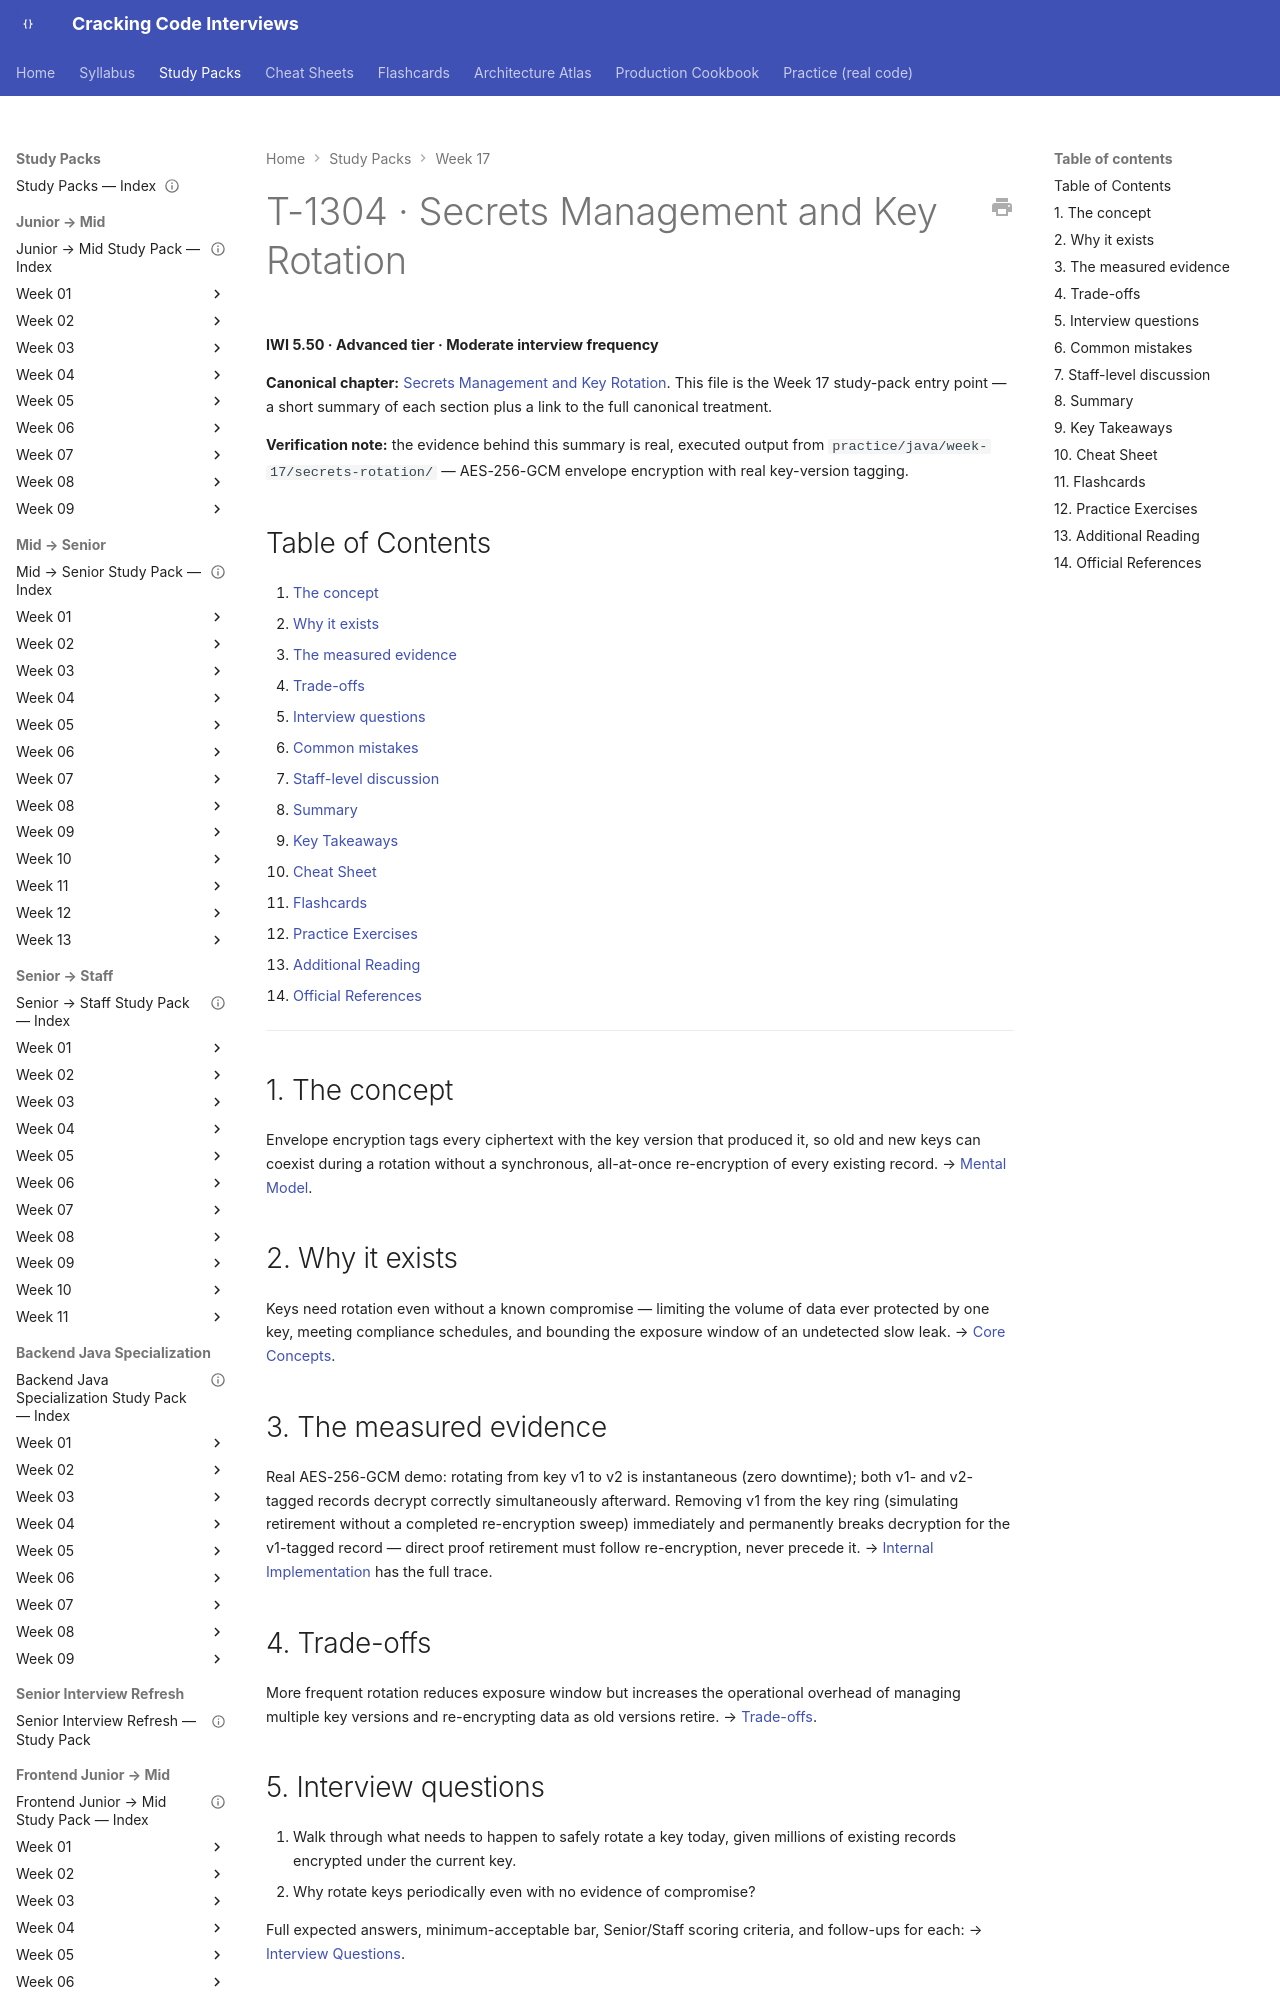

repository: JuanMelendres/cracking-code-interviews · page: study-packs/week-17/06-secrets-management-and-key-rotation/index.html · generator: mkdocs

---
title: "T-1304 · Secrets Management and Key Rotation"
topic_id: T-1304
domain: Security
tier: Advanced
iwi: 5.50
prerequisites: [T-1303]
unlocks: []
week: 17
last_reviewed: 2026-08-02
canonical: ../../syllabus/12-security/secrets-management-and-key-rotation.md
---

# T-1304 · Secrets Management and Key Rotation

**IWI 5.50 · Advanced tier · Moderate interview frequency**

**Canonical chapter:** [Secrets Management and Key Rotation](../../syllabus/12-security/secrets-management-and-key-rotation.md). This file is the Week 17 study-pack entry point — a short summary of each section plus a link to the full canonical treatment.

**Verification note:** the evidence behind this summary is real, executed output from `practice/java/week-17/secrets-rotation/` — AES-256-GCM envelope encryption with real key-version tagging.

## Table of Contents

1. [The concept](#1-the-concept)
2. [Why it exists](#2-why-it-exists)
3. [The measured evidence](#3-the-measured-evidence)
4. [Trade-offs](#4-trade-offs)
5. [Interview questions](#5-interview-questions)
6. [Common mistakes](#6-common-mistakes)
7. [Staff-level discussion](#7-staff-level-discussion)
8. [Summary](#8-summary)
9. [Key Takeaways](#9-key-takeaways)
10. [Cheat Sheet](#10-cheat-sheet)
11. [Flashcards](#11-flashcards)
12. [Practice Exercises](#12-practice-exercises)
13. [Additional Reading](#13-additional-reading)
14. [Official References](#14-official-references)

---

## 1. The concept

Envelope encryption tags every ciphertext with the key version that produced it, so old and new keys can coexist during a rotation without a synchronous, all-at-once re-encryption of every existing record. → [Mental Model](../../syllabus/12-security/secrets-management-and-key-rotation.md#mental-model).

## 2. Why it exists

Keys need rotation even without a known compromise — limiting the volume of data ever protected by one key, meeting compliance schedules, and bounding the exposure window of an undetected slow leak. → [Core Concepts](../../syllabus/12-security/secrets-management-and-key-rotation.md#core-concepts).
